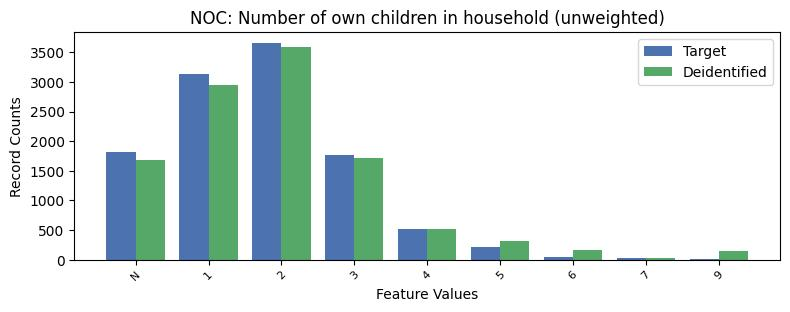

The table this chart was drawn from, first rows:
, NOC, count_target, count_deidentified
0, 0, 16052, 16120
1, 2, 3661, 3597
2, 1, 3128, 2956
3, -1, 1818, 1689
4, 3, 1764, 1718
5, 4, 517, 522
6, 5, 221, 322
7, 6, 51, 156
8, 7, 29, 33
9, 9, 12, 140
